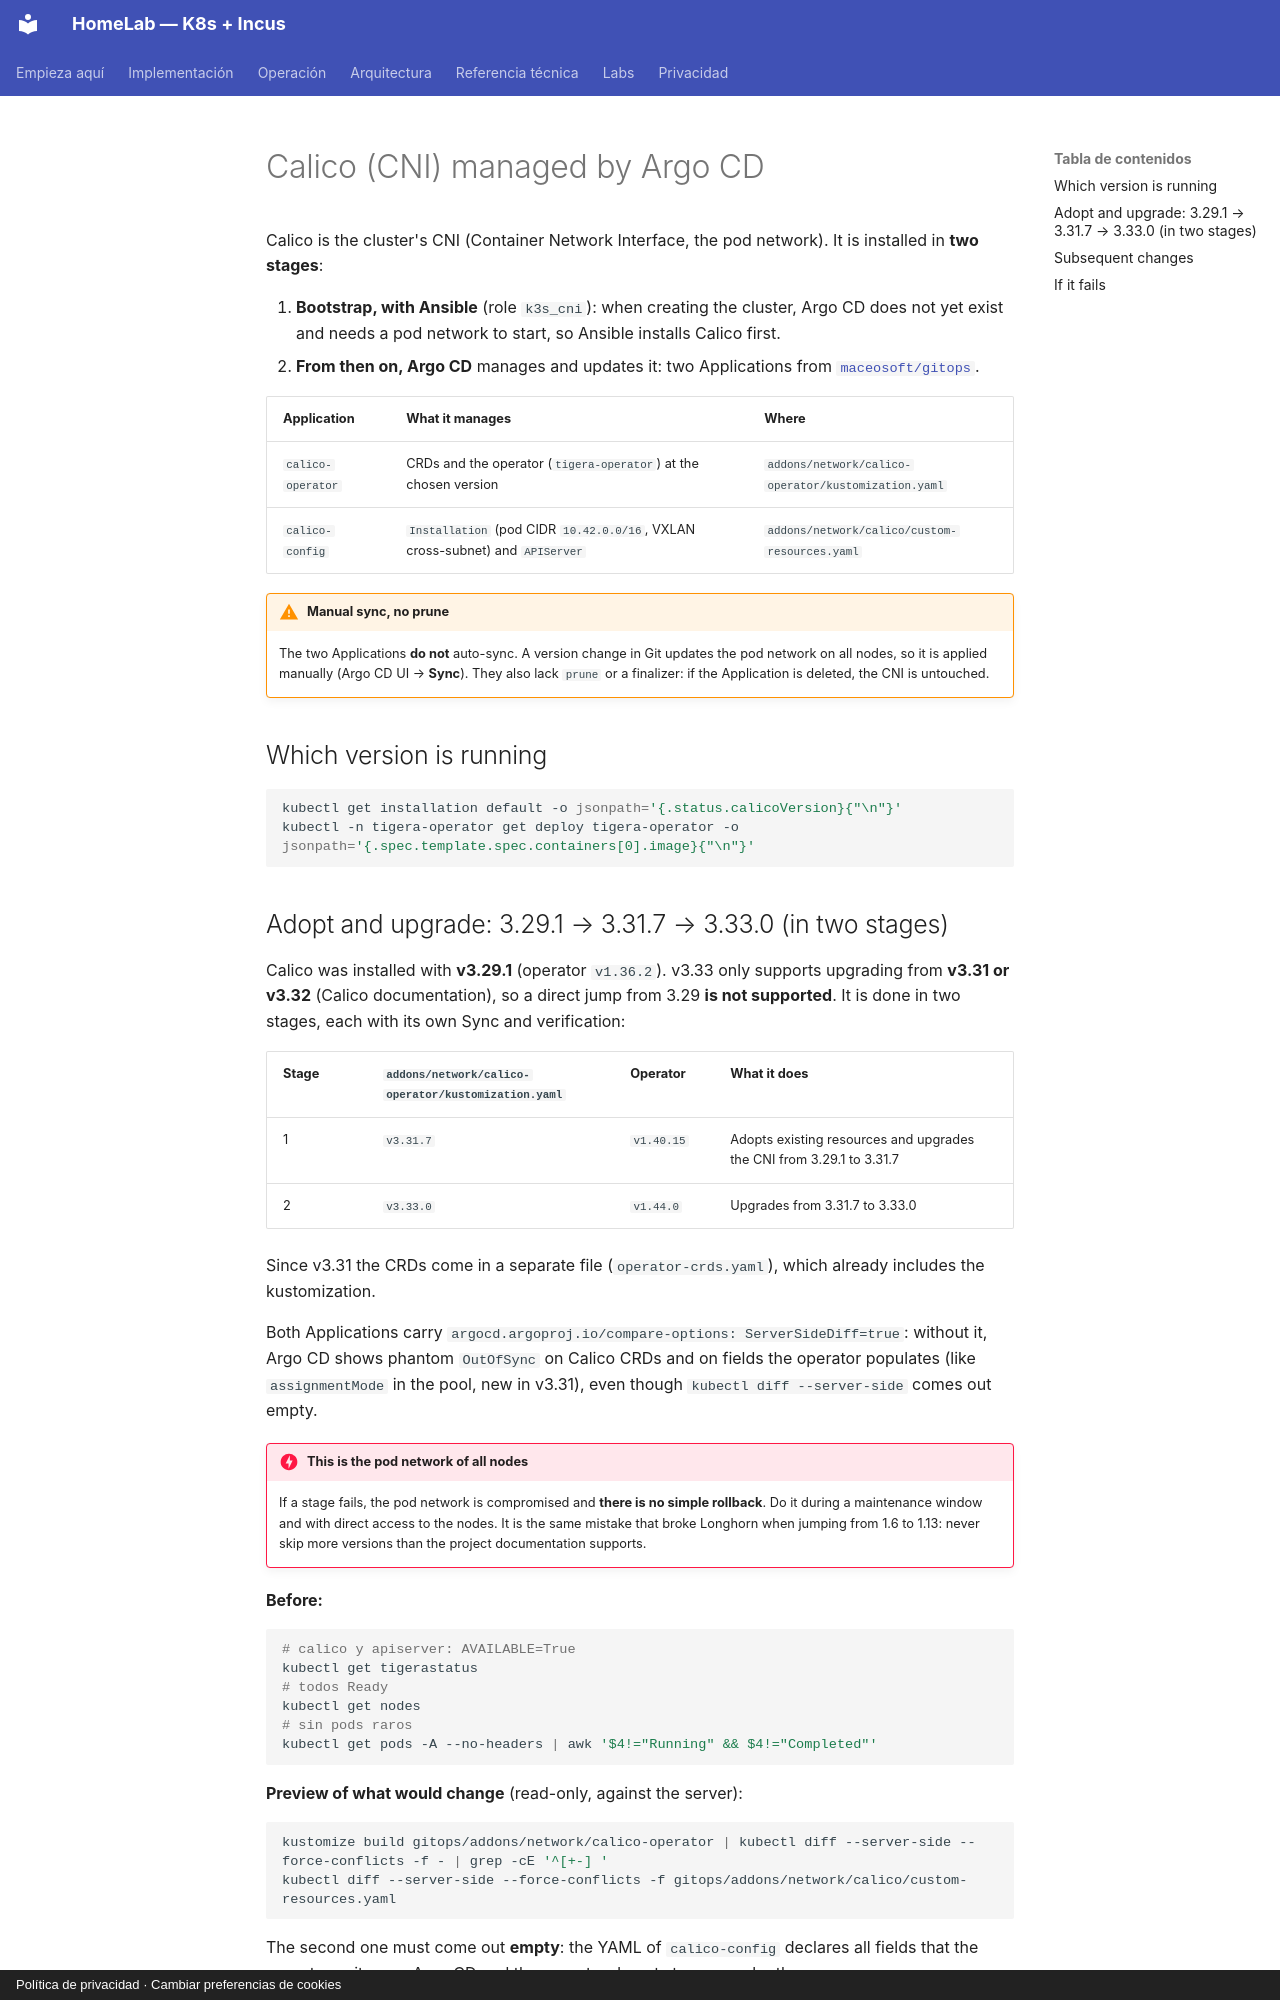

repository: maceosoft/homelab · page: operacion/actualizar-calico.en/index.html · generator: mkdocs · copyright: Política de privacidad · Cambiar preferencias de cookies

# Calico (CNI) managed by Argo CD

Calico is the cluster's CNI (Container Network Interface, the pod network). It is installed in
**two stages**:

1. **Bootstrap, with Ansible** (role `k3s_cni`): when creating the cluster, Argo CD does not yet exist and
   needs a pod network to start, so Ansible installs Calico first.
2. **From then on, Argo CD** manages and updates it: two Applications from
   [`maceosoft/gitops`](https://github.com/maceosoft/gitops).

| Application | What it manages | Where |
|---|---|---|
| `calico-operator` | CRDs and the operator (`tigera-operator`) at the chosen version | `addons/network/calico-operator/kustomization.yaml` |
| `calico-config` | `Installation` (pod CIDR `10.42.0.0/16`, VXLAN cross-subnet) and `APIServer` | `addons/network/calico/custom-resources.yaml` |

!!! warning "Manual sync, no prune"
    The two Applications **do not** auto-sync. A version change in Git updates the
    pod network on all nodes, so it is applied manually (Argo CD UI → **Sync**). They also lack
    `prune` or a finalizer: if the Application is deleted, the CNI is untouched.

## Which version is running

```bash
kubectl get installation default -o jsonpath='{.status.calicoVersion}{"\n"}'
kubectl -n tigera-operator get deploy tigera-operator -o jsonpath='{.spec.template.spec.containers[0].image}{"\n"}'
```
